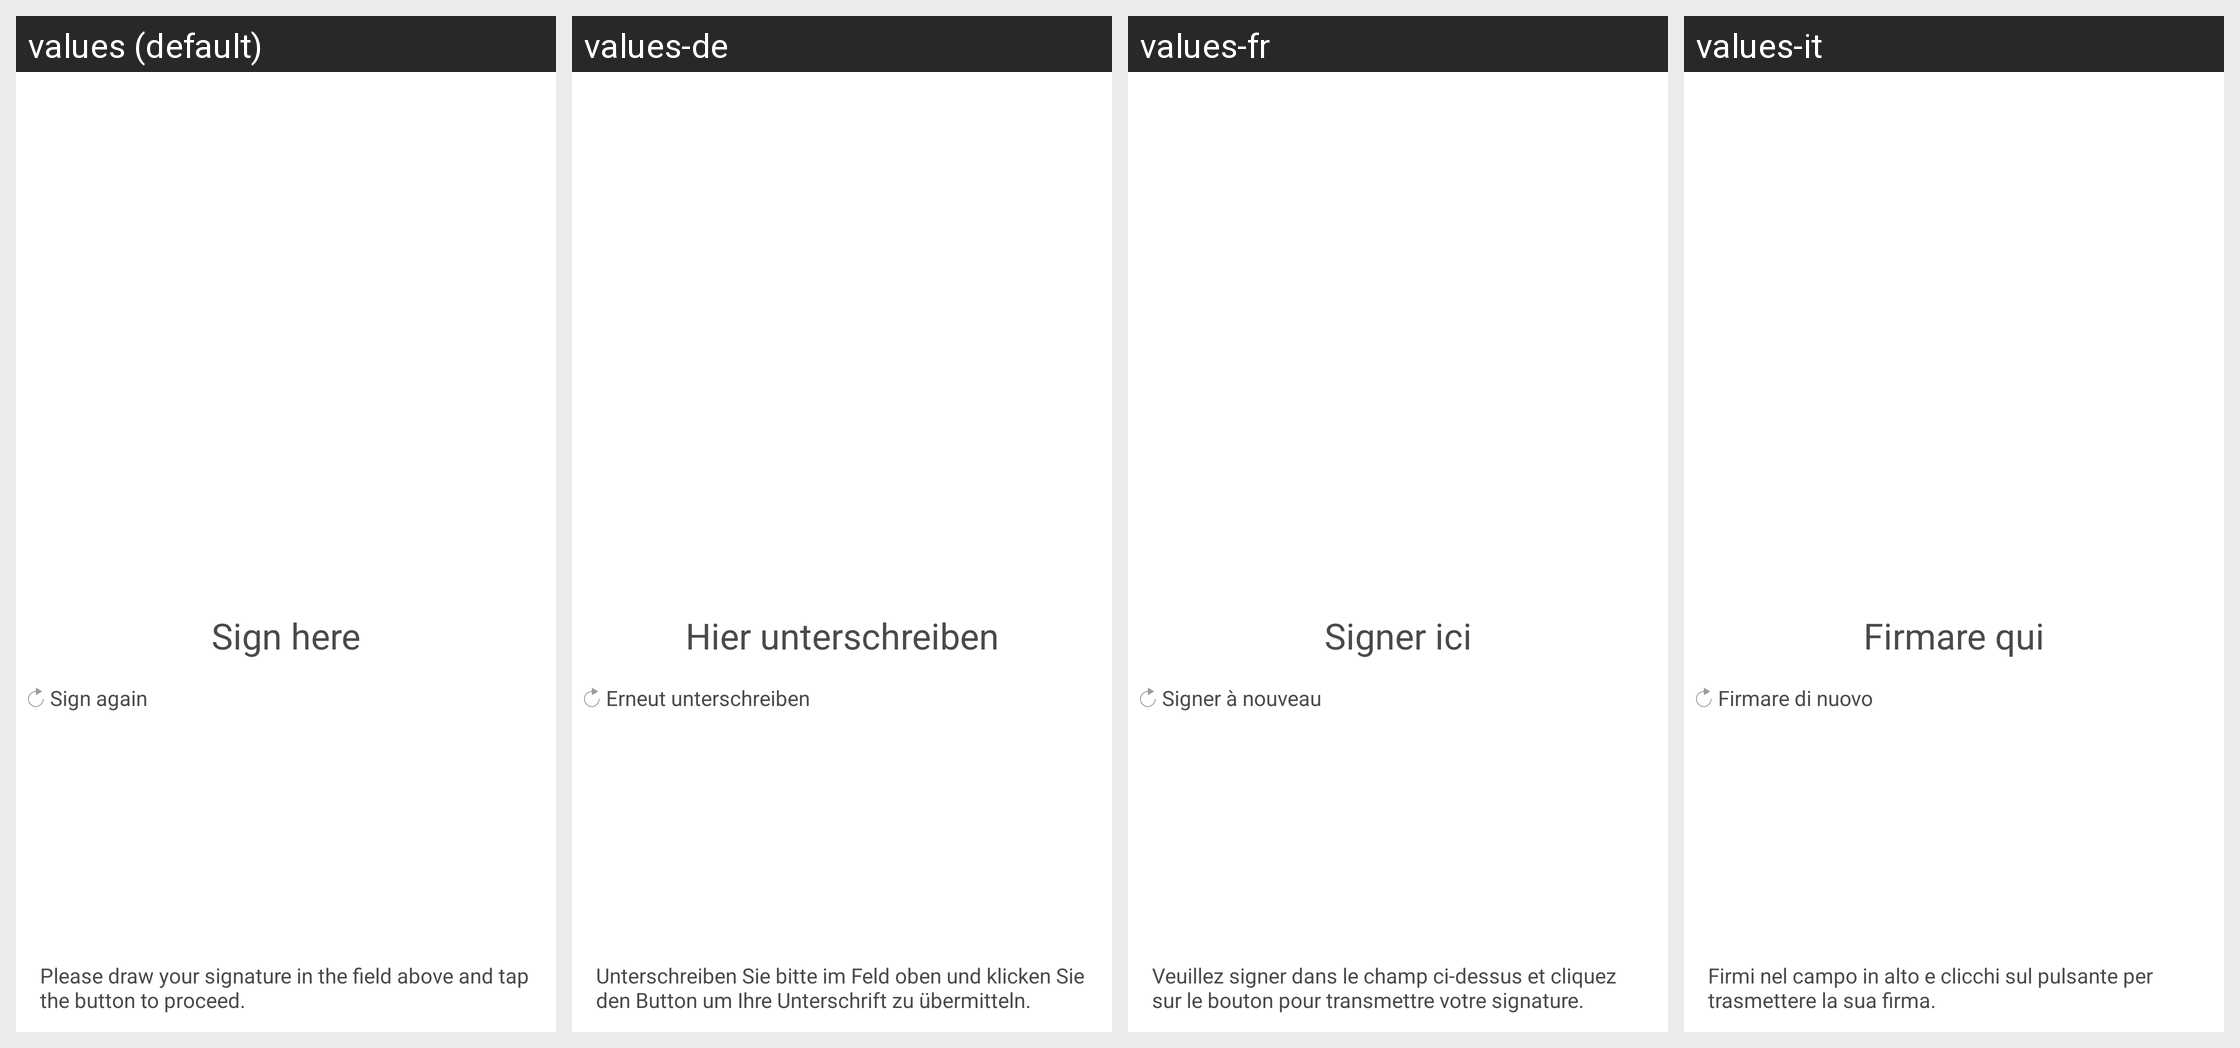

The Android screen above is rendered under several locales of the same app. Produce the string resources it draws, with the default and per-locale values.
Android screen res/layout/view_sign_contract.xml rendered under 4 locales, left to right: values (default), values-de, values-fr, values-it. Device: Nexus 5 (rendered at 1080×1920; each locale shown at half size, 540×960, under a caption strip naming it); theme IdnowSdkTheme.
Strings drawn on this screen, with the default value and each locale's value (text and hints the layout hard-codes, and strings that could not be matched under every locale, appear in the picture but are not listed):

e_signature_sign_contract_header
  values: Sign here
  values-de: Hier unterschreiben
  values-fr: Signer ici
  values-it: Firmare qui

e_signature_resign_contract
  values: Sign again
  values-de: Erneut unterschreiben
  values-fr: Signer à nouveau
  values-it: Firmare di nuovo

e_signature_sign_contract_description
  values: Please draw your signature in the field above and tap the button to proceed.
  values-de: Unterschreiben Sie bitte im Feld oben und klicken Sie den Button um Ihre Unterschrift zu übermitteln.
  values-fr: Veuillez signer dans le champ ci-dessus et cliquez sur le bouton pour transmettre votre signature.
  values-it: Firmi nel campo in alto e clicchi sul pulsante per trasmettere la sua firma.
